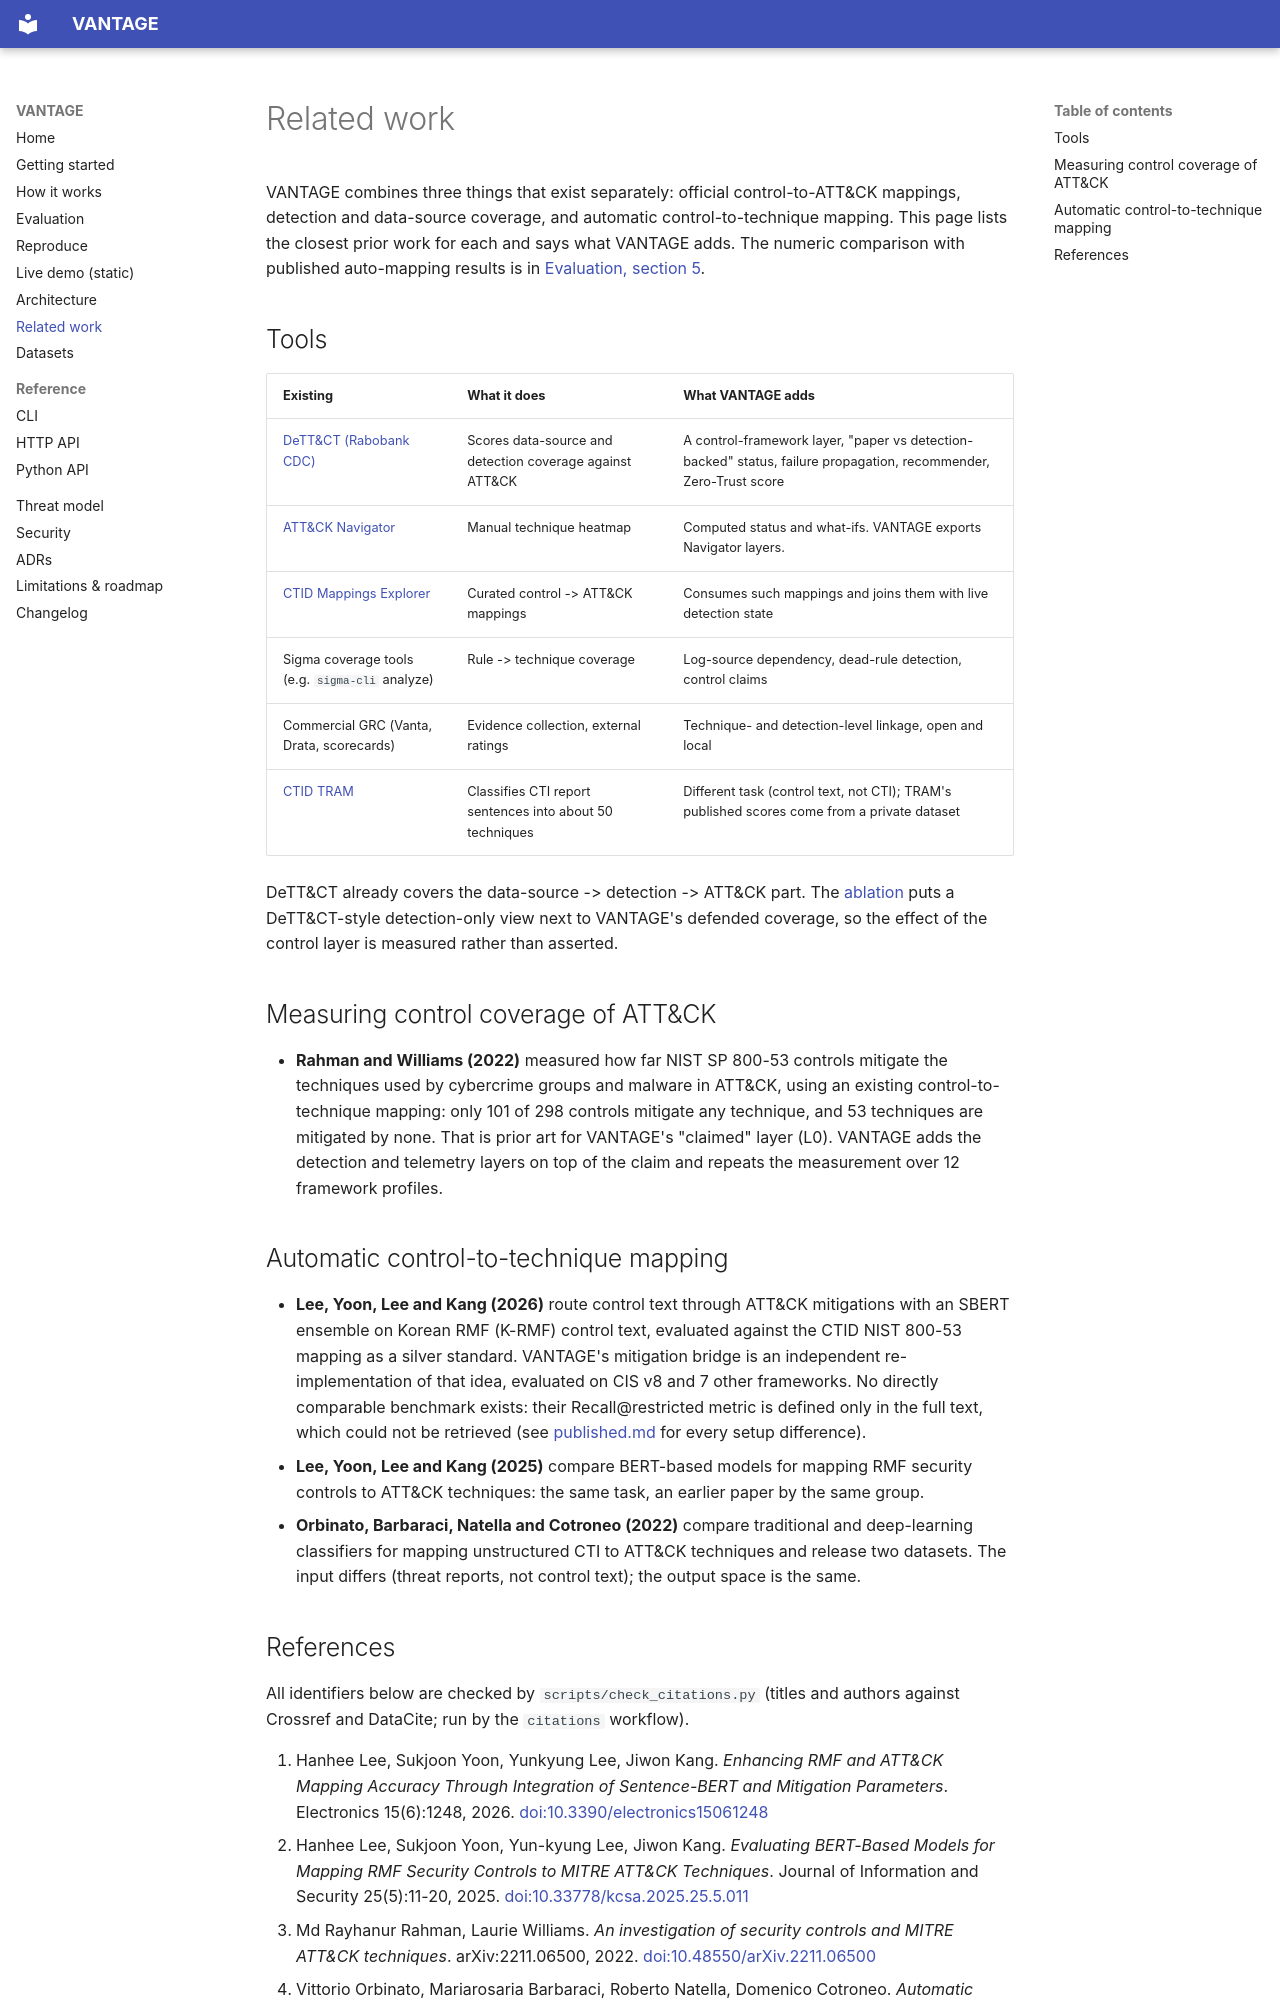

repository: rakshit-737/vantage · page: related-work/index.html · generator: mkdocs

# Related work

VANTAGE combines three things that exist separately: official control-to-ATT&CK mappings,
detection and data-source coverage, and automatic control-to-technique mapping. This page lists
the closest prior work for each and says what VANTAGE adds. The numeric comparison with published
auto-mapping results is in [Evaluation, section 5](evaluation.md#5-comparison-with-published-work).

## Tools

| Existing | What it does | What VANTAGE adds |
| --- | --- | --- |
| [DeTT&CT (Rabobank CDC)](https://github.com/rabobank-cdc/DeTTECT) | Scores data-source and detection coverage against ATT&CK | A control-framework layer, "paper vs detection-backed" status, failure propagation, recommender, Zero-Trust score |
| [ATT&CK Navigator](https://mitre-attack.github.io/attack-navigator/) | Manual technique heatmap | Computed status and what-ifs. VANTAGE exports Navigator layers. |
| [CTID Mappings Explorer](https://center-for-threat-informed-defense.github.io/mappings-explorer/) | Curated control -> ATT&CK mappings | Consumes such mappings and joins them with live detection state |
| Sigma coverage tools (e.g. `sigma-cli` analyze) | Rule -> technique coverage | Log-source dependency, dead-rule detection, control claims |
| Commercial GRC (Vanta, Drata, scorecards) | Evidence collection, external ratings | Technique- and detection-level linkage, open and local |
| [CTID TRAM](https://github.com/center-for-threat-informed-defense/tram) | Classifies CTI report sentences into about 50 techniques | Different task (control text, not CTI); TRAM's published scores come from a private dataset |

DeTT&CT already covers the data-source -> detection -> ATT&CK part. The [ablation](evaluation.md#0-ablation-what-each-evidence-requirement-removes)
puts a DeTT&CT-style detection-only view next to VANTAGE's defended coverage, so the effect of the
control layer is measured rather than asserted.

## Measuring control coverage of ATT&CK

- **Rahman and Williams (2022)** measured how far NIST SP 800-53 controls mitigate the techniques
  used by cybercrime groups and malware in ATT&CK, using an existing control-to-technique mapping:
  only 101 of 298 controls mitigate any technique, and 53 techniques are mitigated by none. That
  is prior art for VANTAGE's "claimed" layer (L0). VANTAGE adds the detection and telemetry
  layers on top of the claim and repeats the measurement over 12 framework profiles.

## Automatic control-to-technique mapping

- **Lee, Yoon, Lee and Kang (2026)** route control text through ATT&CK mitigations with an
  SBERT ensemble on Korean RMF (K-RMF) control text, evaluated against the CTID NIST 800-53
  mapping as a silver standard. VANTAGE's mitigation bridge is an independent re-implementation of
  that idea, evaluated on CIS v8 and 7 other frameworks. No directly comparable benchmark exists:
  their Recall@restricted metric is defined only in the full text, which could not be retrieved
  (see [published.md](evaluation.md#5-comparison-with-published-work) for every setup difference).
- **Lee, Yoon, Lee and Kang (2025)** compare BERT-based models for mapping RMF security controls to
  ATT&CK techniques: the same task, an earlier paper by the same group.
- **Orbinato, Barbaraci, Natella and Cotroneo (2022)** compare traditional and deep-learning
  classifiers for mapping unstructured CTI to ATT&CK techniques and release two datasets. The
  input differs (threat reports, not control text); the output space is the same.
